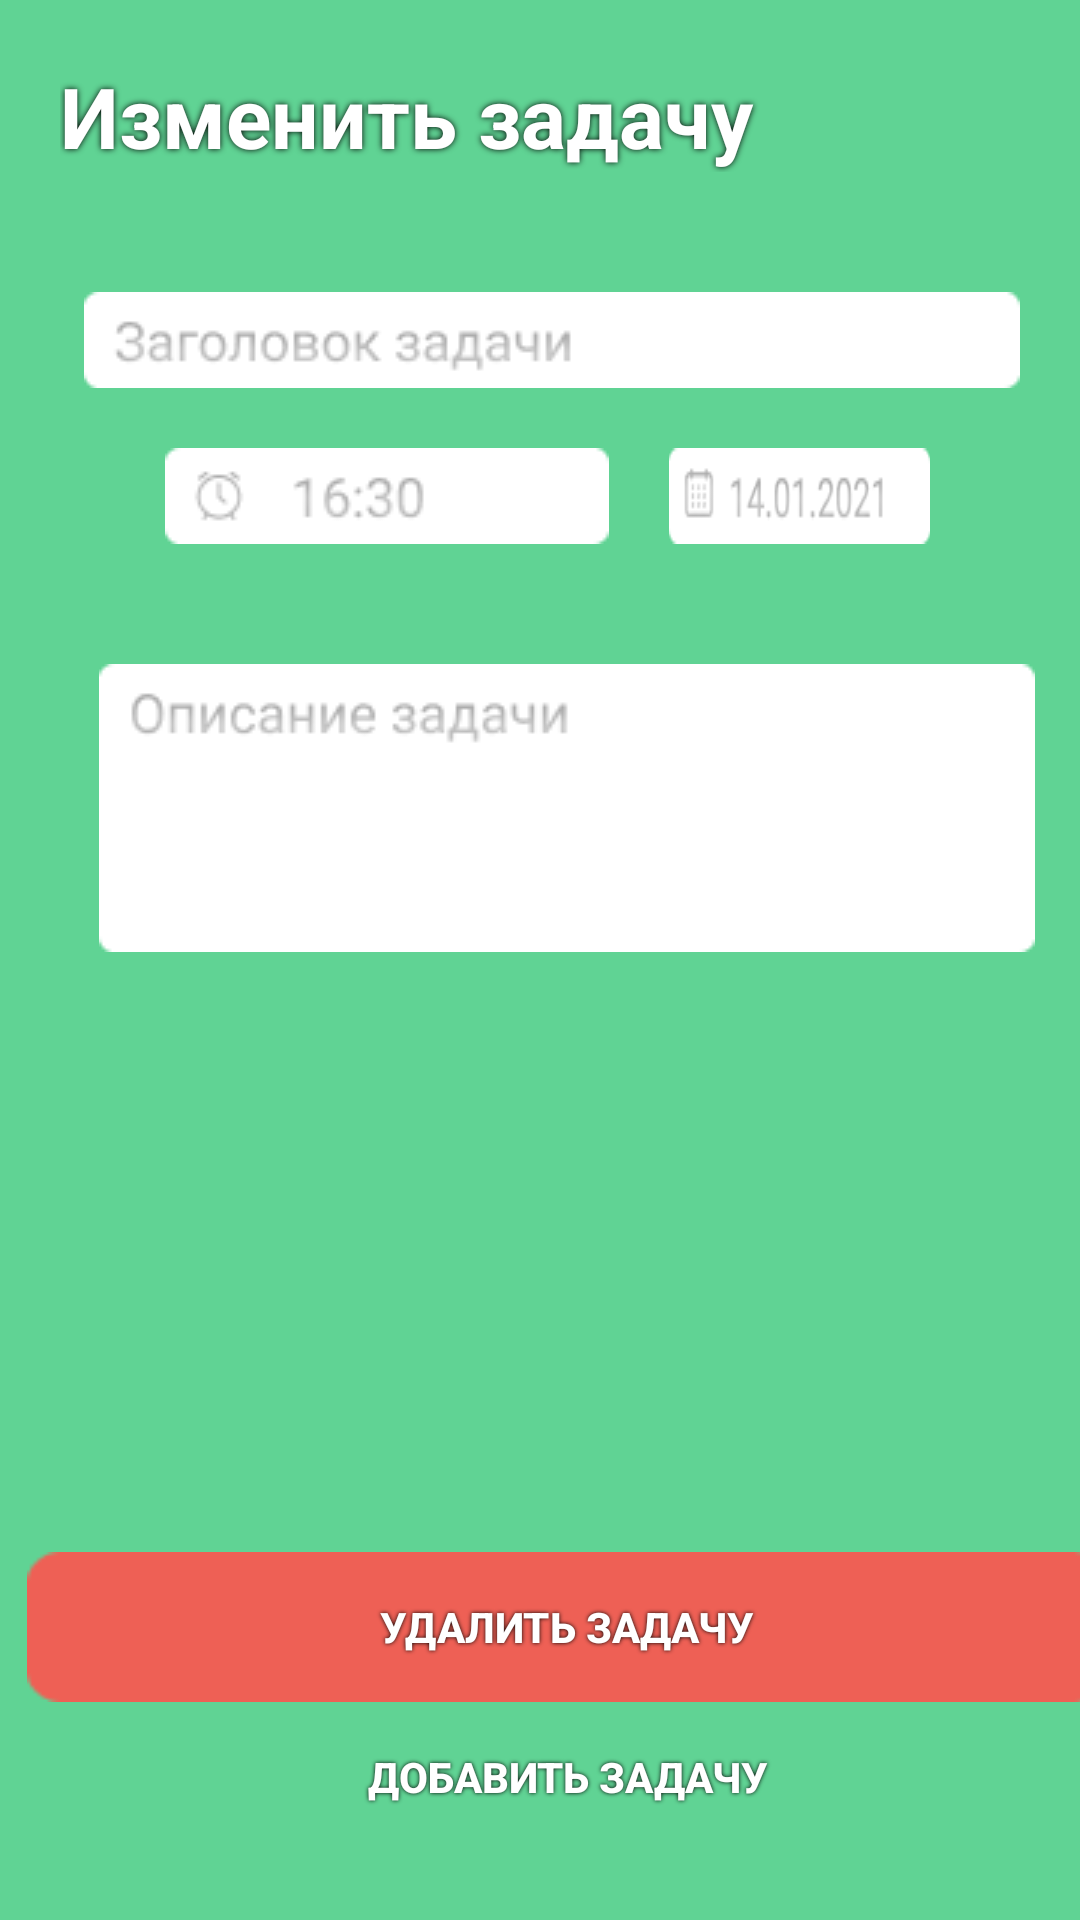

Android layout source for this screen:
<!-- AndroidManifest.xml: application theme Theme.Kamaltdinov_laba6 -->
<!-- res/layout/activity_main.xml -->
<?xml version="1.0" encoding="utf-8"?>
<GridLayout
    xmlns:android="http://schemas.android.com/apk/res/android"
    xmlns:tools="http://schemas.android.com/tools"
    android:layout_width="match_parent"
    android:layout_height="match_parent"
    android:background="@color/green"
    android:columnCount="2"
    android:rowCount="6"
    tools:context=".MainActivity">

    <TextView
        android:layout_width="320dp"
        android:layout_height="wrap_content"
        android:layout_gravity="start|center"
        android:layout_marginTop="20dp"
        android:layout_marginBottom="20dp"
        android:layout_marginStart="20dp"

        android:fontFamily="sans-serif"
        android:text="@string/edit_task"
        android:textColor="@color/white"
        android:textSize="28sp"
        android:textStyle="bold"
        android:shadowRadius="5"
        android:shadowColor="@color/black"
        android:layout_row="0"
        />
    <ImageButton
        android:layout_width="48dp"
        android:layout_height="48dp"
        android:gravity = "top"
        android:layout_gravity="center"
        android:background="@drawable/back_button"
        android:shadowColor="@color/black"
        android:shadowRadius="5"
        android:contentDescription="@string/arrow"
        android:layout_row="0"/>

    <EditText
        android:layout_width="wrap_content"
        android:layout_row="1"
        android:layout_columnSpan="2"
        android:layout_gravity="center"
        android:layout_marginTop="20dp"
        android:layout_marginRight="40dp"
        android:background="@drawable/field_entry"
        android:contentDescription="@string/name_task" />
    <LinearLayout
        android:layout_marginTop="20dp"
        android:layout_marginStart="20dp"
        android:layout_width="match_parent"
        android:layout_height="wrap_content">
        <EditText

            android:layout_width="wrap_content"
            android:layout_height="wrap_content"
            android:layout_row="2"
            android:layout_gravity="left"
            android:layout_marginLeft="35dp"
            android:layout_marginTop="20dp"
            android:background="@drawable/field_time"
            android:contentDescription="@string/time" />
        <EditText
            android:layout_width="wrap_content"
            android:layout_height="wrap_content"
            android:layout_marginRight="50dp"
            android:layout_row="2"
            android:layout_columnSpan="2"
            android:layout_gravity="right"
            android:layout_marginStart="20dp"
            android:background="@drawable/field_date"
            android:contentDescription="@string/date" />
    </LinearLayout>

    <EditText
        android:layout_marginTop="20dp"
        android:layout_columnSpan="2"
        android:layout_row="1"
        android:layout_gravity="center"
        android:background="@drawable/field_editor"
        android:contentDescription="@string/task_description"
        android:layout_marginRight="30dp"/>
    <androidx.appcompat.widget.AppCompatButton
        android:layout_marginTop="200dp"
        android:layout_columnSpan="2"
        android:layout_width="360dp"
        android:layout_height="50dp"
        android:layout_gravity="bottom|center"
        android:gravity="center"
        android:text="@string/remove_task"
        android:textColor="@color/white"
        android:textStyle="bold"
        android:shadowRadius="3"
        android:shadowColor="@color/black"
        android:background="@drawable/rectangle_1"
        android:layout_marginRight="30dp"

        />
    <androidx.appcompat.widget.AppCompatButton
        android:layout_marginBottom="43dp"
        android:layout_columnSpan="2"
        android:layout_width="360dp"
        android:layout_height="50dp"
        android:layout_gravity="center"
        android:gravity="center"
        android:text="@string/add_task"
        android:textColor="@color/white"
        android:textStyle="bold"
        android:shadowRadius="3"
        android:shadowColor="@color/black"
        android:background="@drawable/rectangle_9"
        android:layout_marginRight="30dp"
        />

</GridLayout>
<!-- resources referenced by this layout -->
<resources>
  <color name="black">#FF000000</color>
  <color name="green">#60D394</color>
  <color name="white">#FFFFFFFF</color>
  <!-- drawable field_date: png bitmap (drawable, 1832 bytes) -->
  <!-- drawable field_editor: png bitmap (drawable, 2683 bytes) -->
  <!-- drawable field_entry: png bitmap (drawable, 2516 bytes) -->
  <!-- drawable field_time: png bitmap (drawable, 1531 bytes) -->
  <!-- drawable rectangle_1: png bitmap (drawable-v24, 598 bytes) -->
  <string name="add_task">Добавить задачу</string>
  <string name="arrow">Стрелочка</string>
  <string name="date">Дата</string>
  <string name="edit_task">Изменить задачу</string>
  <string name="name_task">Заголовок задачи</string>
  <string name="remove_task">Удалить задачу</string>
  <string name="task_description">Описание задачи</string>
  <string name="time">Время</string>
  <style name="Theme.Kamaltdinov_laba6" parent="Theme.MaterialComponents.DayNight.DarkActionBar">
          
          <item name="colorPrimary">@color/purple_500</item>
          <item name="colorPrimaryVariant">@color/purple_700</item>
          <item name="colorOnPrimary">@color/white</item>
          
          <item name="colorSecondary">@color/teal_200</item>
          <item name="colorSecondaryVariant">@color/teal_700</item>
          <item name="colorOnSecondary">@color/black</item>
          
          <item name="android:statusBarColor" tools:targetApi="l">?attr/colorPrimaryVariant</item>
          
      </style>
  <color name="purple_500">#FF6200EE</color>
  <color name="purple_700">#FF3700B3</color>
  <color name="teal_200">#FF03DAC5</color>
  <color name="teal_700">#FF018786</color>
</resources>
